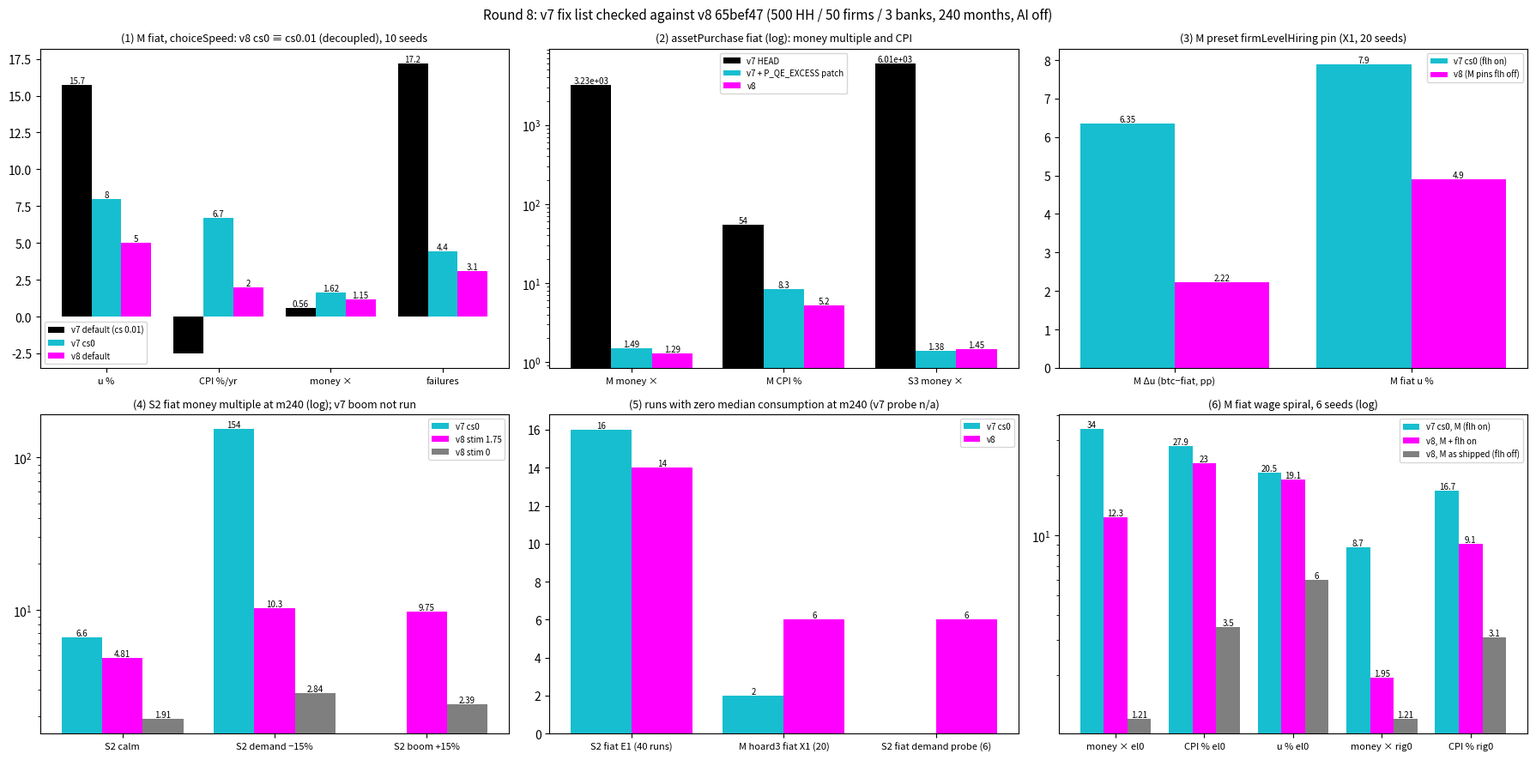

The matplotlib source for this figure: (Note: this script raises an exception after producing the figure.)
"""Round 8 fix-check chart: v7 vs v8 on the six v7 fix items (numbers from data-v10/review probes, results-v10/wage_flh_attribution.txt, zero_cons)."""
import matplotlib; matplotlib.use('Agg'); import matplotlib.pyplot as plt, numpy as np
fig, axs = plt.subplots(2, 3, figsize=(18, 9))
def bars(ax, labels, series, title, log=False, ylab=''):
    x = np.arange(len(labels)); w = 0.8 / len(series)
    for i, (name, vals, c) in enumerate(series):
        b = ax.bar(x + (i - (len(series) - 1) / 2) * w, vals, w, label=name, color=c)
        for r, v in zip(b, vals): ax.text(r.get_x() + r.get_width() / 2, v, f'{v:.3g}', ha='center', va='bottom', fontsize=7)
    ax.set_xticks(x); ax.set_xticklabels(labels, fontsize=8); ax.set_title(title, fontsize=9); ax.set_ylabel(ylab)
    if log: ax.set_yscale('log')
    ax.legend(fontsize=7)
bars(axs[0,0], ['u %', 'CPI %/yr', 'money ×', 'failures'], [('v7 default (cs 0.01)', [15.7, -2.5, 0.56, 17.2], 'black'), ('v7 cs0', [8.0, 6.7, 1.62, 4.4], 'tab:cyan'), ('v8 default', [5.0, 2.0, 1.15, 3.1], 'magenta')], '(1) M fiat, choiceSpeed: v8 cs0 ≡ cs0.01 (decoupled), 10 seeds')
bars(axs[0,1], ['M money ×', 'M CPI %', 'S3 money ×'], [('v7 HEAD', [3227, 54, 6014], 'black'), ('v7 + P_QE_EXCESS patch', [1.49, 8.3, 1.38], 'tab:cyan'), ('v8', [1.29, 5.2, 1.45], 'magenta')], '(2) assetPurchase fiat (log): money multiple and CPI', log=True)
bars(axs[0,2], ['M Δu (btc−fiat, pp)', 'M fiat u %'], [('v7 cs0 (flh on)', [6.35, 7.9], 'tab:cyan'), ('v8 (M pins flh off)', [2.22, 4.9], 'magenta')], '(3) M preset firmLevelHiring pin (X1, 20 seeds)')
bars(axs[1,0], ['S2 calm', 'S2 demand −15%', 'S2 boom +15%'], [('v7 cs0', [6.6, 154, np.nan], 'tab:cyan'), ('v8 stim 1.75', [4.81, 10.3, 9.75], 'magenta'), ('v8 stim 0', [1.91, 2.84, 2.39], 'tab:gray')], '(4) S2 fiat money multiple at m240 (log); v7 boom not run', log=True)
bars(axs[1,1], ['S2 fiat E1 (40 runs)', 'M hoard3 fiat X1 (20)', 'S2 fiat demand probe (6)'], [('v7 cs0', [16, 2, np.nan], 'tab:cyan'), ('v8', [14, 6, 6], 'magenta')], '(5) runs with zero median consumption at m240 (v7 probe n/a)')
bars(axs[1,2], ['money × el0', 'CPI % el0', 'u % el0', 'money × rig0', 'CPI % rig0'], [('v7 cs0, M (flh on)', [34, 27.9, 20.5, 8.7, 16.7], 'tab:cyan'), ('v8, M + flh on', [12.35, 23.0, 19.1, 1.95, 9.1], 'magenta'), ('v8, M as shipped (flh off)', [1.21, 3.5, 6.0, 1.21, 3.1], 'tab:gray')], '(6) M fiat wage spiral, 6 seeds (log)', log=True)
fig.suptitle('Round 8: v7 fix list checked against v8 65bef47 (500 HH / 50 firms / 3 banks, 240 months, AI off)', fontsize=11)
fig.tight_layout(); fig.savefig('charts-v10/v8_fix_checks.png', dpi=110); print('saved')
